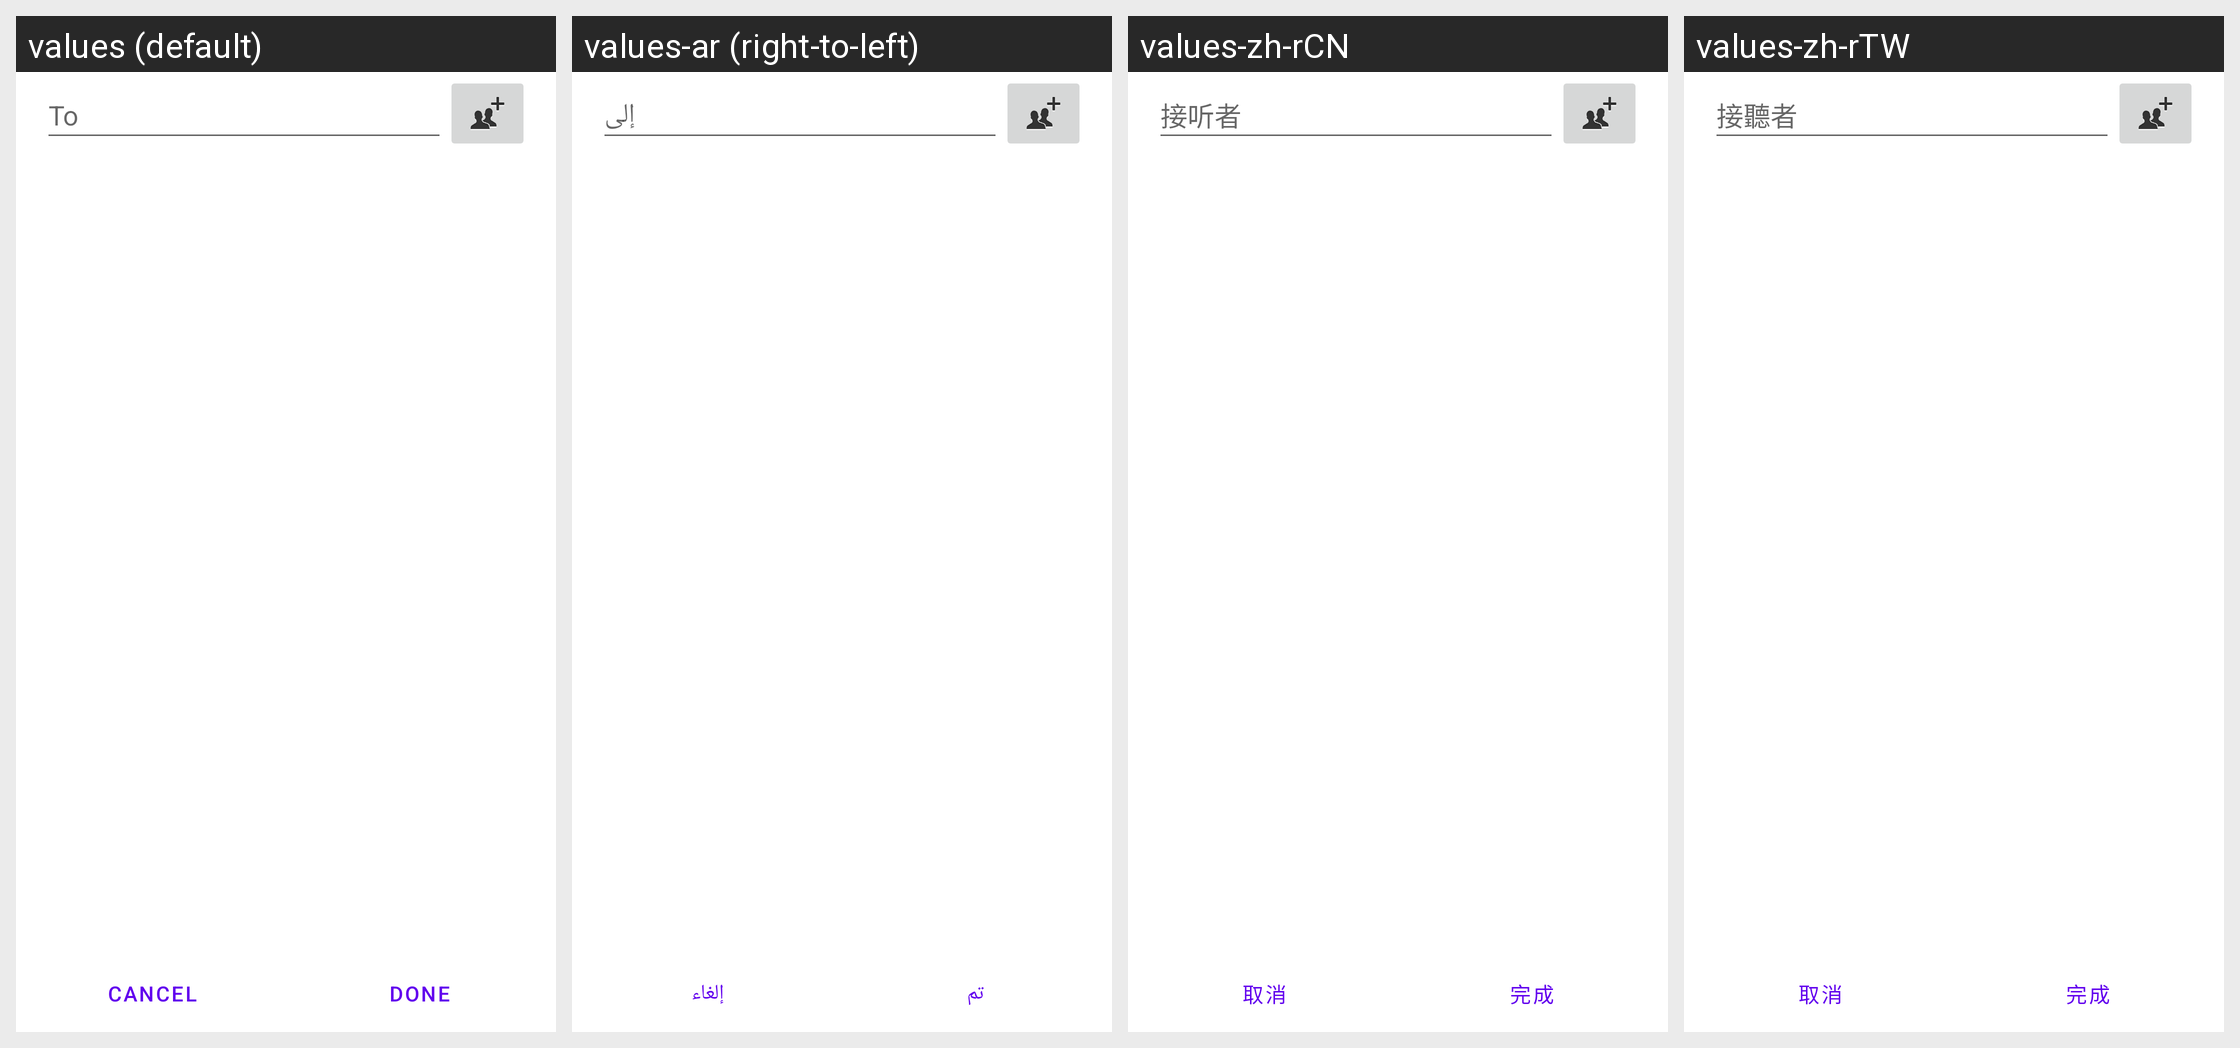

The Android screen above is rendered under several locales of the same app. Produce the string resources it draws, with the default and per-locale values.
Android screen res/layout/direct_call_settings.xml rendered under 4 locales, left to right: values (default), values-ar (right-to-left), values-zh-rCN, values-zh-rTW. Device: Nexus 5 (rendered at 1080×1920; each locale shown at half size, 540×960, under a caption strip naming it); theme Theme.MaterialComponents.DayNight.NoActionBar.
Other locales in the repository, not shown: values-bn, values-bs, values-ca, values-de, values-en, values-en-rCA, values-es-rES, values-et, values-eu, values-fa, values-fi, values-fr, values-fr-rCA, values-hi, values-hr, values-hu, values-hy, values-in, values-is, values-it, values-iw, values-ja, values-jv, values-kk, values-kn-rIN, values-ko, values-lt, values-mk, values-mr-rIN, values-ms, values-nb, values-nl, values-pl, values-pt-rPT, values-ro, values-sl, values-sq, values-su, values-sv, values-te-rIN, values-th, values-tl, values-tr, values-uk, values-zh-rHK.
Strings drawn on this screen, with the default value and each locale's value (text and hints the layout hard-codes, and strings that could not be matched under every locale, appear in the picture but are not listed):

to
  values: To
  values-ar: إلى
  values-zh-rCN: 接听者
  values-zh-rTW: 接聽者

footer_button_cancel
  values: Cancel
  values-ar: إلغاء
  values-zh-rCN: 取消
  values-zh-rTW: 取消

footer_button_done
  values: Done
  values-ar: تم
  values-zh-rCN: 完成
  values-zh-rTW: 完成
